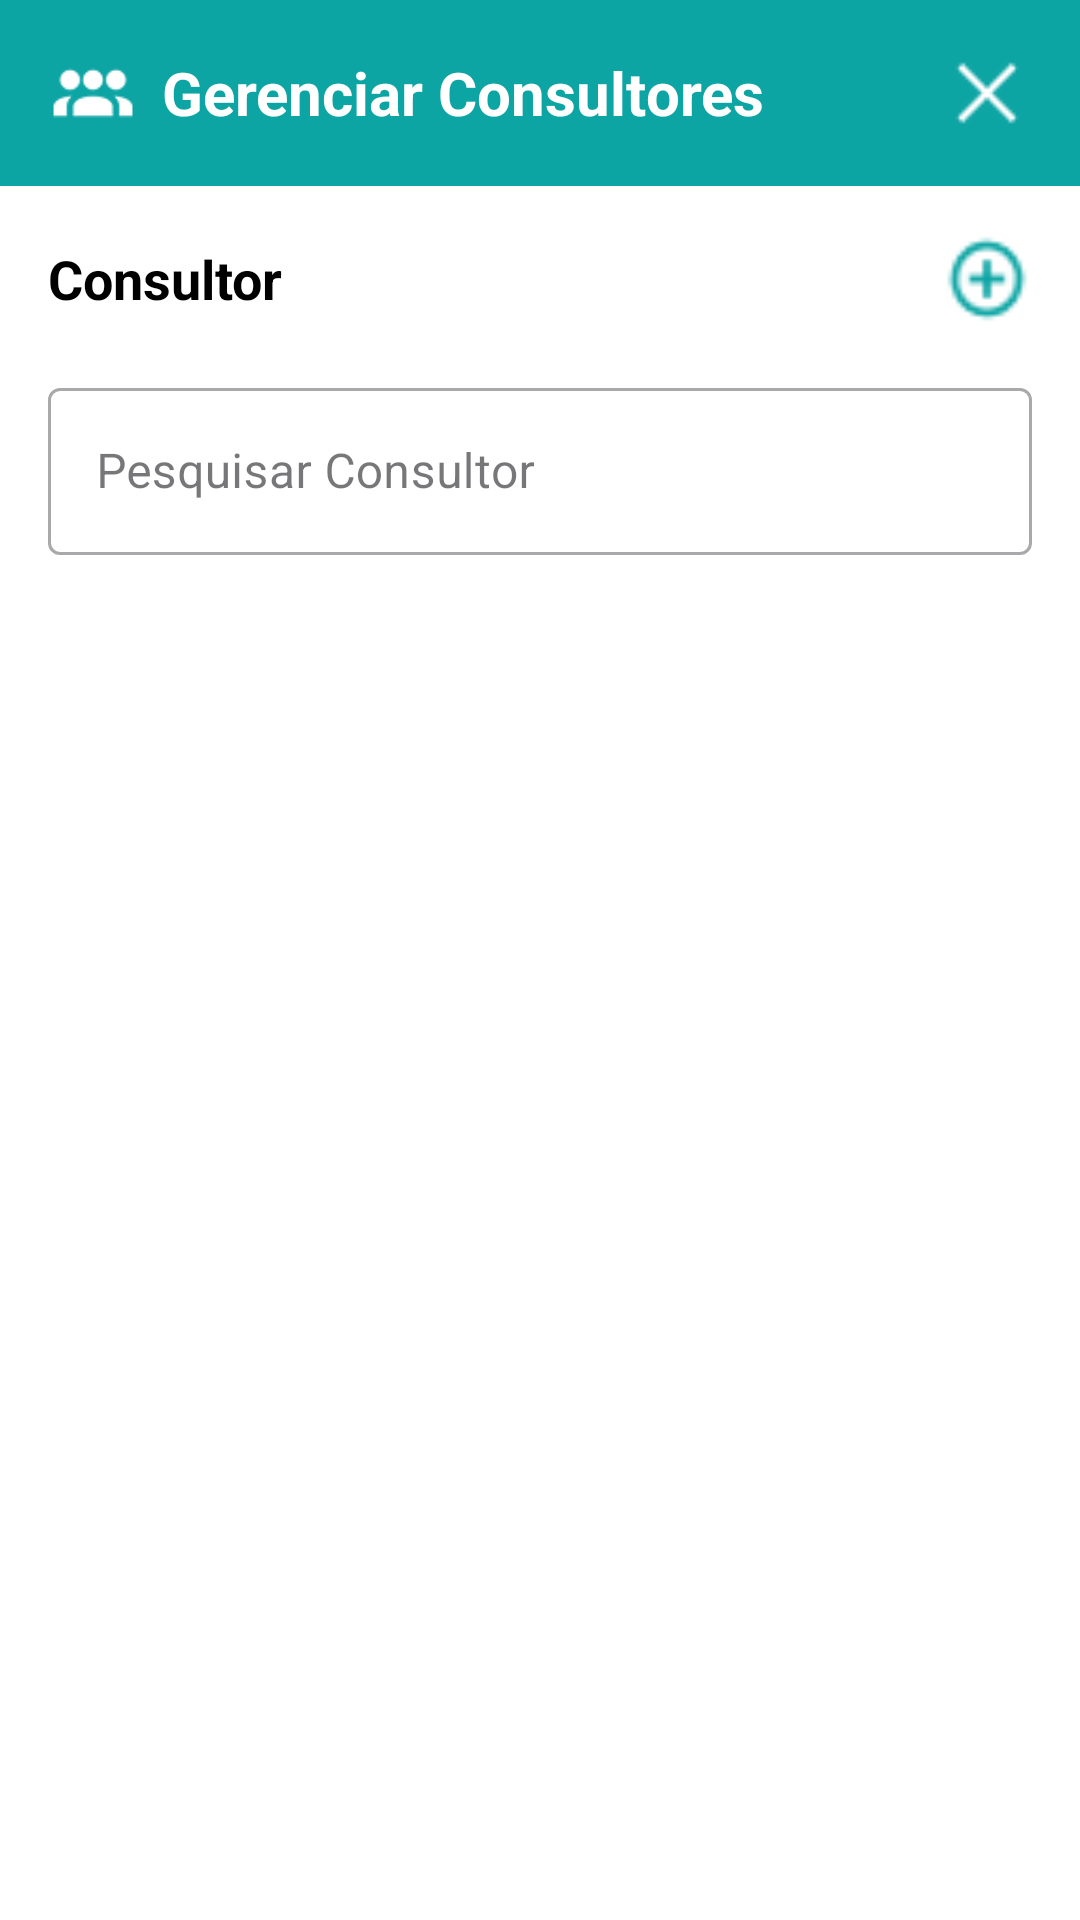

This screen was rendered from an Android layout file. Write that file and the resources it references.
<!-- AndroidManifest.xml: application theme Theme.AppDeComissao -->
<!-- res/layout/activity_manage_consultants.xml -->
<?xml version="1.0" encoding="utf-8"?>
<LinearLayout
    xmlns:android="http://schemas.android.com/apk/res/android"
    xmlns:app="http://schemas.android.com/apk/res-auto"
    xmlns:tools="http://schemas.android.com/tools"
    android:id="@+id/main"
    android:layout_width="match_parent"
    android:layout_height="match_parent"
    android:orientation="vertical"
    android:background="@android:color/white"
    tools:context=".activity.ManageConsultantsActivity">

    <LinearLayout
        android:layout_width="match_parent"
        android:layout_height="wrap_content"
        android:orientation="horizontal"
        android:gravity="center_vertical"
        android:padding="16dp"
        android:background="@color/design_default_color_primary">

        <ImageView
            android:layout_width="30dp"
            android:layout_height="30dp"
            android:src="@drawable/management_icon"
            app:tint="@android:color/white" />

        <TextView
            android:layout_width="0dp"
            android:layout_height="wrap_content"
            android:layout_weight="1"
            android:text="Gerenciar Consultores"
            android:textColor="@android:color/white"
            android:textSize="20sp"
            android:textStyle="bold"
            android:layout_marginStart="8dp" />

        <ImageView
            android:layout_width="30dp"
            android:layout_height="30dp"
            android:src="@drawable/close_icon"
            app:tint="@android:color/white"
            android:clickable="true"
            android:focusable="true"
            android:id="@+id/close_icon"
            />
    </LinearLayout>

    <LinearLayout
        android:layout_width="match_parent"
        android:layout_height="wrap_content"
        android:orientation="horizontal"
        android:gravity="center_vertical"
        android:padding="16dp">

        <TextView
            android:layout_width="0dp"
            android:layout_height="wrap_content"
            android:layout_weight="1"
            android:text="Consultor"
            android:textSize="18sp"
            android:textStyle="bold"
            android:textColor="@android:color/black"/>

        <ImageView
            android:layout_width="30dp"
            android:layout_height="30dp"
            android:src="@drawable/add_consultant_icon"
            android:clickable="true"
            android:focusable="true"
            android:id="@+id/add_consultant_icon" />
    </LinearLayout>

    <com.google.android.material.textfield.TextInputLayout
        android:layout_width="match_parent"
        android:layout_height="wrap_content"
        style="@style/Widget.MaterialComponents.TextInputLayout.OutlinedBox"
        android:hint="Pesquisar Consultor"
        android:layout_marginStart="16dp"
        android:layout_marginEnd="16dp"
        android:layout_marginBottom="8dp">

        <com.google.android.material.textfield.TextInputEditText
            android:id="@+id/search_edit_text"
            android:layout_width="match_parent"
            android:layout_height="wrap_content"
            android:inputType="textPersonName"
            android:maxLines="1"
            android:singleLine="true"/>
    </com.google.android.material.textfield.TextInputLayout>

    <ScrollView
        android:layout_width="match_parent"
        android:layout_height="0dp"
        android:layout_weight="1">

        <LinearLayout
            android:id="@+id/consultants_container"
            android:layout_width="match_parent"
            android:layout_height="wrap_content"
            android:orientation="vertical"
            android:paddingStart="16dp"
            android:paddingEnd="16dp"
            android:paddingBottom="16dp" />
    </ScrollView>

</LinearLayout>
<!-- resources referenced by this layout -->
<resources>
  <color name="design_default_color_primary">#0DA4A4</color>
  <!-- drawable add_consultant_icon: png bitmap (drawable, 670 bytes) -->
  <!-- drawable close_icon: png bitmap (drawable, 716 bytes) -->
  <!-- drawable management_icon: png bitmap (drawable, 2032 bytes) -->
  <style name="Theme.AppDeComissao" parent="Base.Theme.AppDeComissao" />
  <style name="Base.Theme.AppDeComissao" parent="Theme.Material3.Light.NoActionBar">
      </style>
</resources>
